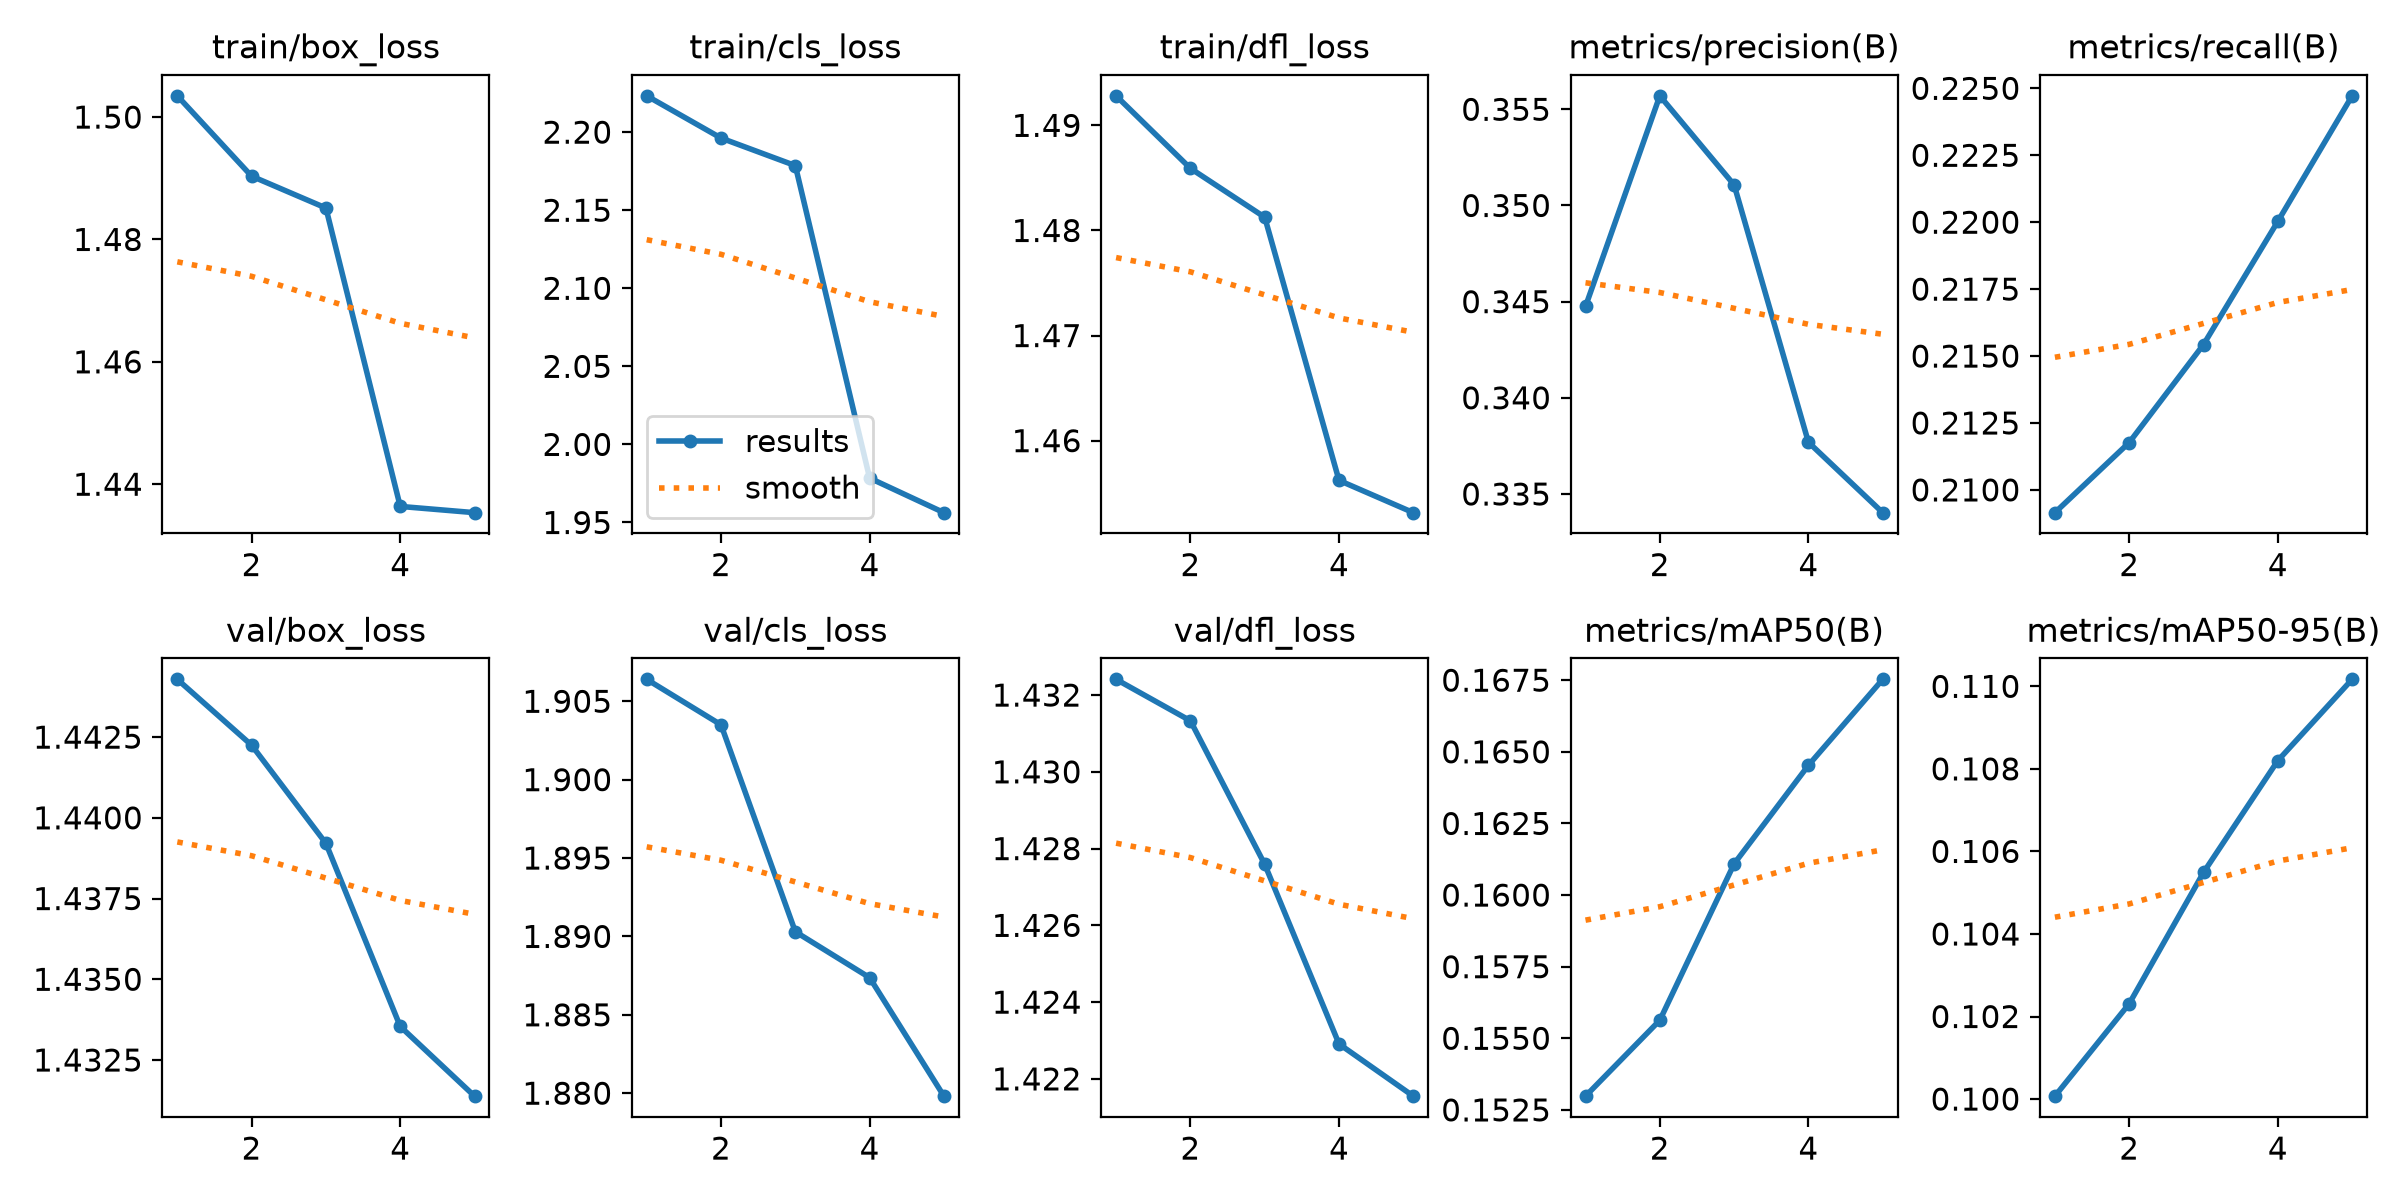

The data file committed next to this chart (first rows):
epoch, time, train/box_loss, train/cls_loss, train/dfl_loss, metrics/precision(B), metrics/recall(B), metrics/mAP50(B), metrics/mAP50-95(B), val/box_loss, val/cls_loss, val/dfl_loss, lr/pg0, lr/pg1, lr/pg2
1, 5679, 1.503, 2.223, 1.493, 0.3448, 0.2092, 0.153, 0.1001, 1.444, 1.906, 1.432, 5.66613e-06, 5.66613e-06, 5.66613e-06
2, 11252, 1.49, 2.196, 1.486, 0.3557, 0.2118, 0.1556, 0.1023, 1.442, 1.903, 1.431, 1.02614e-05, 1.02614e-05, 1.02614e-05
3, 17216, 1.485, 2.179, 1.481, 0.3511, 0.2154, 0.1611, 0.1055, 1.439, 1.89, 1.428, 1.1185e-05, 1.1185e-05, 1.1185e-05
4, 22696, 1.436, 1.978, 1.456, 0.3377, 0.22, 0.1645, 0.1082, 1.434, 1.887, 1.423, 5.98462e-06, 5.98462e-06, 5.98462e-06
5, 28146, 1.435, 1.956, 1.453, 0.334, 0.2247, 0.1675, 0.1102, 1.431, 1.88, 1.422, 1.77712e-06, 1.77712e-06, 1.77712e-06
